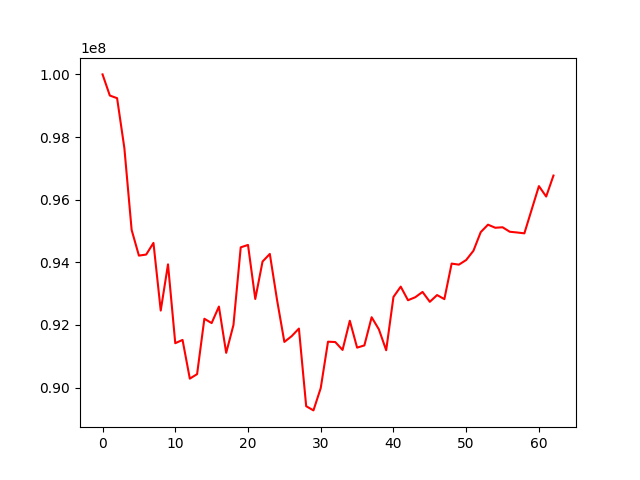

Data behind this chart, as committed beside it:
account_value, date, daily_return
100000000, 2015-12-31, 
99325091, 2016-01-04, -0.006749
99240761, 2016-01-05, -0.000849
97648353, 2016-01-06, -0.01605
95033913, 2016-01-07, -0.02677
94213677, 2016-01-08, -0.008631
94247344, 2016-01-11, 0.0003573
94619271, 2016-01-12, 0.003946
92459539, 2016-01-13, -0.02283
93934516, 2016-01-14, 0.01595
91416979, 2016-01-15, -0.0268
91521653, 2016-01-19, 0.001145
90285558, 2016-01-20, -0.01351
90428802, 2016-01-21, 0.001587
92197471, 2016-01-22, 0.01956
92059175, 2016-01-25, -0.0015
92586255, 2016-01-26, 0.005725
91108971, 2016-01-27, -0.01596
91997669, 2016-01-28, 0.009754
94477753, 2016-01-29, 0.02696
94554373, 2016-02-01, 0.000811
92829238, 2016-02-02, -0.01824
94024019, 2016-02-03, 0.01287
94267274, 2016-02-04, 0.002587
92789928, 2016-02-05, -0.01567
91457775, 2016-02-08, -0.01436
91640786, 2016-02-09, 0.002001
91884434, 2016-02-10, 0.002659
89405330, 2016-02-11, -0.02698
89271222, 2016-02-12, -0.0015
89984023, 2016-02-16, 0.007985
91465135, 2016-02-17, 0.01646
91454135, 2016-02-18, -0.0001203
91202126, 2016-02-19, -0.002756
92133871, 2016-02-22, 0.01022
91275707, 2016-02-23, -0.009314
91345817, 2016-02-24, 0.0007681
92245846, 2016-02-25, 0.009853
91857082, 2016-02-26, -0.004214
91192027, 2016-02-29, -0.00724
92893205, 2016-03-01, 0.01865
93223182, 2016-03-02, 0.003552
92788702, 2016-03-03, -0.004661
92885087, 2016-03-04, 0.001039
93053829, 2016-03-07, 0.001817
92738365, 2016-03-08, -0.00339
92954213, 2016-03-09, 0.002327
92824753, 2016-03-10, -0.001393
93958640, 2016-03-11, 0.01222
93925486, 2016-03-14, -0.0003529
94073702, 2016-03-15, 0.001578
94370206, 2016-03-16, 0.003152
94963760, 2016-03-17, 0.00629
95201722, 2016-03-18, 0.002506
95103044, 2016-03-21, -0.001037
95118712, 2016-03-22, 0.0001647
94975444, 2016-03-23, -0.001506
94952220, 2016-03-24, -0.0002445
94924877, 2016-03-28, -0.000288
95680113, 2016-03-29, 0.007956
... 3 more rows
